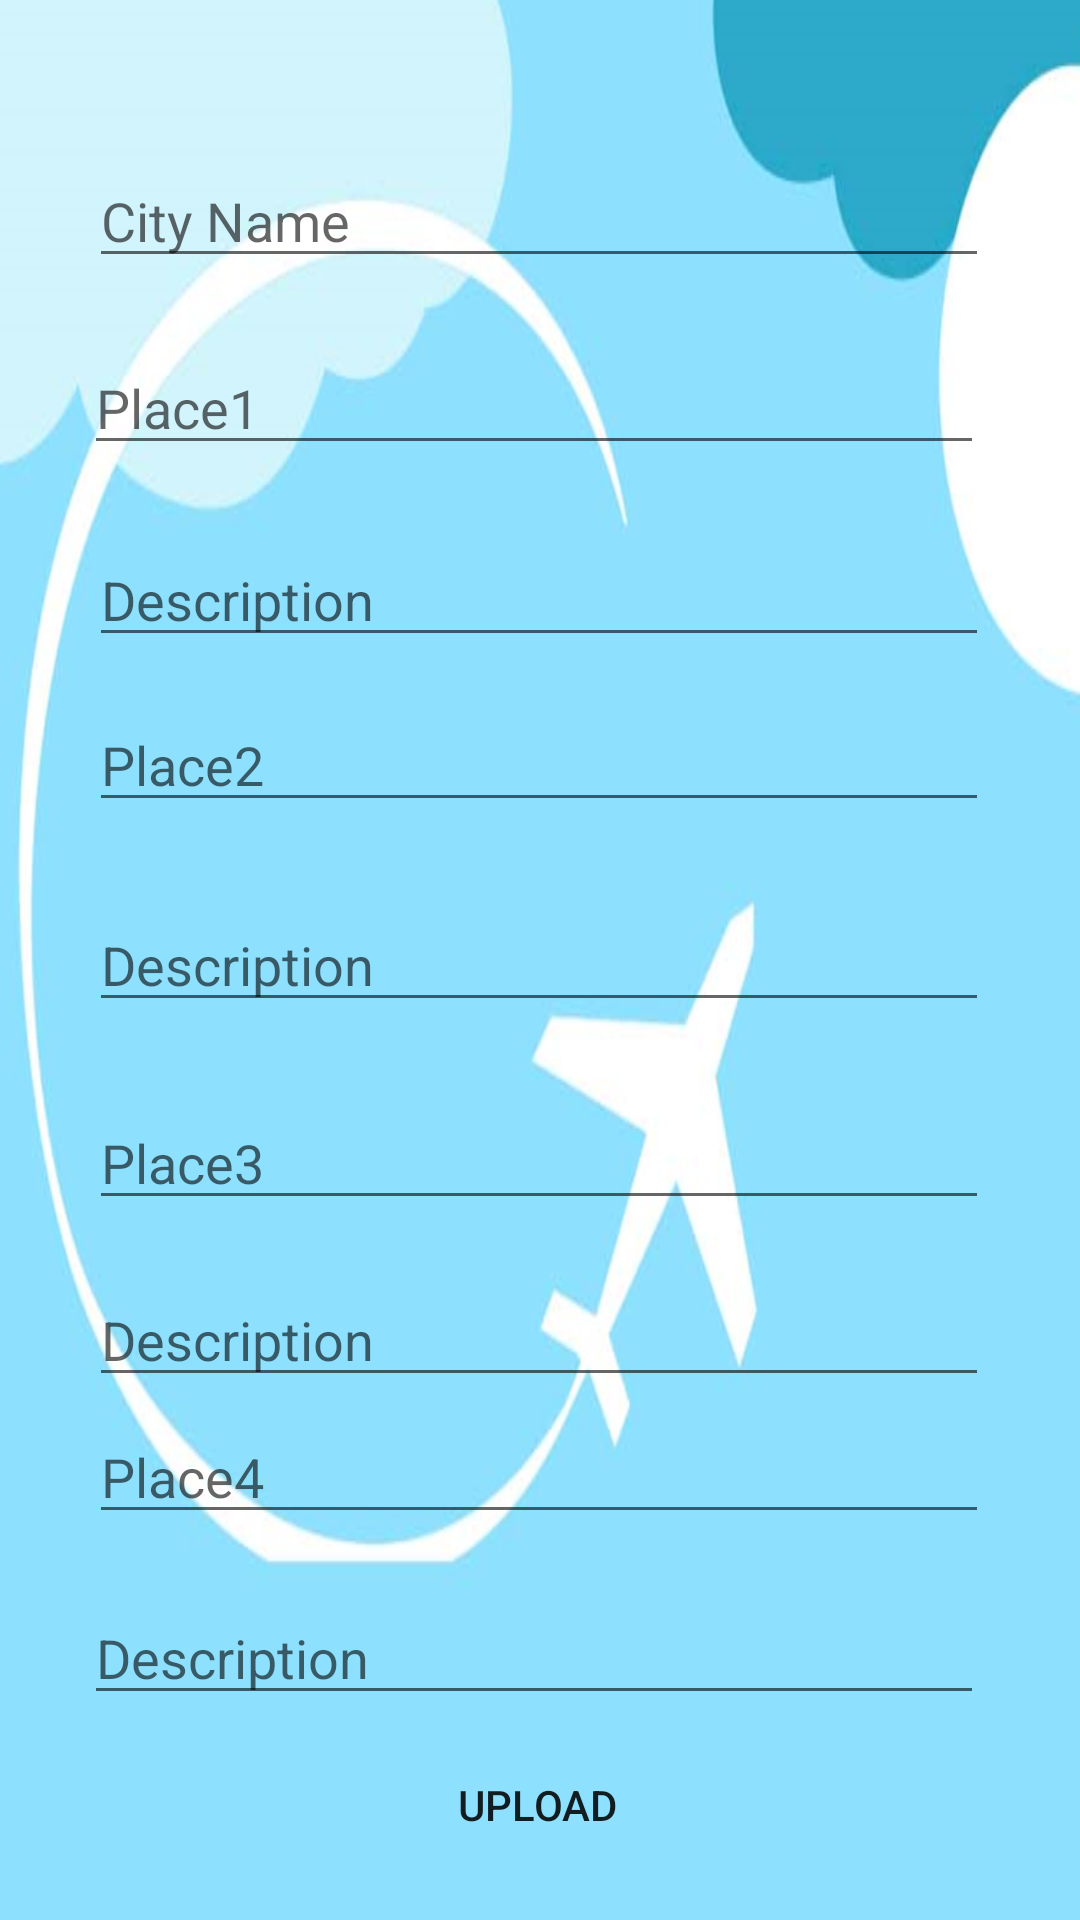

This screen was rendered from an Android layout file. Write that file and the resources it references.
<!-- AndroidManifest.xml: application theme Theme.Tourism_app -->
<!-- res/layout/activity_admindash.xml -->
<?xml version="1.0" encoding="utf-8"?>
<androidx.constraintlayout.widget.ConstraintLayout xmlns:android="http://schemas.android.com/apk/res/android"
    xmlns:app="http://schemas.android.com/apk/res-auto"
    xmlns:tools="http://schemas.android.com/tools"
    android:layout_width="match_parent"
    android:background="@drawable/bgtour"
    android:layout_height="match_parent"
    tools:context=".admindash">



    <androidx.appcompat.widget.AppCompatButton
        android:id="@+id/btnupload"
        android:layout_width="300dp"
        android:layout_height="wrap_content"
        android:onClick="UploadData"
        android:background="@drawable/btn_bg"
        android:text="Upload"
        app:layout_constraintBottom_toBottomOf="parent"
        app:layout_constraintEnd_toEndOf="parent"
        app:layout_constraintHorizontal_bias="0.483"
        app:layout_constraintStart_toStartOf="parent"
        app:layout_constraintTop_toTopOf="parent"
        app:layout_constraintVertical_bias="0.976" />

    <EditText
        android:id="@+id/edname"
        android:layout_width="300dp"
        android:layout_height="wrap_content"
        android:ems="10"
        android:hint="City Name"
        android:inputType="textPersonName"
        app:layout_constraintBottom_toBottomOf="parent"
        app:layout_constraintEnd_toEndOf="parent"
        app:layout_constraintHorizontal_bias="0.497"
        app:layout_constraintStart_toStartOf="parent"
        app:layout_constraintTop_toTopOf="parent"
        app:layout_constraintVertical_bias="0.086" />

    <EditText
        android:id="@+id/edaddress"
        android:layout_width="300dp"
        android:layout_height="wrap_content"
        android:ems="10"
        android:hint="Place1"
        android:inputType="textPersonName"
        app:layout_constraintBottom_toBottomOf="parent"
        app:layout_constraintEnd_toEndOf="parent"
        app:layout_constraintHorizontal_bias="0.467"
        app:layout_constraintStart_toStartOf="parent"
        app:layout_constraintTop_toTopOf="parent"
        app:layout_constraintVertical_bias="0.19" />

    <EditText
        android:id="@+id/edmobile"
        android:layout_width="300dp"
        android:layout_height="wrap_content"
        android:ems="10"
        android:hint="Description"
        android:inputType="textPersonName"
        app:layout_constraintBottom_toBottomOf="@+id/btnupload"
        app:layout_constraintEnd_toEndOf="parent"
        app:layout_constraintHorizontal_bias="0.497"
        app:layout_constraintStart_toStartOf="parent"
        app:layout_constraintTop_toTopOf="parent"
        app:layout_constraintVertical_bias="0.304" />

    <EditText
        android:id="@+id/editem1"
        android:layout_width="300dp"
        android:layout_height="wrap_content"
        android:ems="10"
        android:hint="Place2"
        android:inputType="textPersonName"
        app:layout_constraintBottom_toBottomOf="@+id/btnupload"
        app:layout_constraintEnd_toEndOf="parent"
        app:layout_constraintHorizontal_bias="0.497"
        app:layout_constraintStart_toStartOf="parent"
        app:layout_constraintTop_toTopOf="parent"
        app:layout_constraintVertical_bias="0.398" />

    <EditText
        android:id="@+id/edprice1"
        android:layout_width="300dp"
        android:layout_height="wrap_content"
        android:ems="10"
        android:hint="Description"
        android:inputType="textPersonName"
        app:layout_constraintBottom_toBottomOf="parent"
        app:layout_constraintEnd_toEndOf="parent"
        app:layout_constraintHorizontal_bias="0.497"
        app:layout_constraintStart_toStartOf="parent"
        app:layout_constraintTop_toTopOf="parent" />

    <EditText
        android:id="@+id/editem2"
        android:layout_width="300dp"
        android:layout_height="wrap_content"
        android:ems="10"
        android:hint="Place3"
        android:inputType="textPersonName"
        app:layout_constraintBottom_toBottomOf="@+id/btnupload"
        app:layout_constraintEnd_toEndOf="parent"
        app:layout_constraintHorizontal_bias="0.497"
        app:layout_constraintStart_toStartOf="parent"
        app:layout_constraintTop_toTopOf="parent"
        app:layout_constraintVertical_bias="0.625" />

    <EditText
        android:id="@+id/edprice2"
        android:layout_width="300dp"
        android:layout_height="wrap_content"
        android:ems="10"
        android:hint="Description"
        android:inputType="textPersonName"
        app:layout_constraintBottom_toBottomOf="@+id/btnupload"
        app:layout_constraintEnd_toEndOf="parent"
        app:layout_constraintHorizontal_bias="0.497"
        app:layout_constraintStart_toStartOf="parent"
        app:layout_constraintTop_toTopOf="parent"
        app:layout_constraintVertical_bias="0.726" />

    <EditText
        android:id="@+id/editem3"
        android:layout_width="300dp"
        android:layout_height="wrap_content"
        android:ems="10"
        android:hint="Place4"
        android:inputType="textPersonName"
        app:layout_constraintBottom_toBottomOf="parent"
        app:layout_constraintEnd_toEndOf="parent"
        app:layout_constraintHorizontal_bias="0.497"
        app:layout_constraintStart_toStartOf="parent"
        app:layout_constraintTop_toTopOf="parent"
        app:layout_constraintVertical_bias="0.785" />

    <EditText
        android:id="@+id/edprice3"
        android:layout_width="300dp"
        android:layout_height="wrap_content"
        android:ems="10"
        android:inputType="textPersonName"
        android:hint="Description"
        app:layout_constraintBottom_toBottomOf="parent"
        app:layout_constraintEnd_toEndOf="parent"
        app:layout_constraintHorizontal_bias="0.467"
        app:layout_constraintStart_toStartOf="parent"
        app:layout_constraintTop_toTopOf="parent"
        app:layout_constraintVertical_bias="0.886" />

</androidx.constraintlayout.widget.ConstraintLayout>
<!-- resources referenced by this layout -->
<resources>
  <!-- drawable bgtour: png bitmap (drawable-v24, 120028 bytes) -->
  <style name="Theme.Tourism_app" parent="Theme.MaterialComponents.DayNight.DarkActionBar">
          
          <item name="colorPrimary">@color/purple_500</item>
          <item name="colorPrimaryVariant">@color/purple_700</item>
          <item name="colorOnPrimary">@color/white</item>
          
          <item name="colorSecondary">@color/teal_200</item>
          <item name="colorSecondaryVariant">@color/teal_700</item>
          <item name="colorOnSecondary">@color/black</item>
          
          <item name="android:statusBarColor" tools:targetApi="l">?attr/colorPrimaryVariant</item>
          
      </style>
  <color name="purple_500">#1292c4</color>
  <color name="purple_700">#1292c4</color>
  <color name="white">#FFFFFFFF</color>
  <color name="teal_200">#FF03DAC5</color>
  <color name="teal_700">#FF018786</color>
  <color name="black">#FF000000</color>
</resources>
